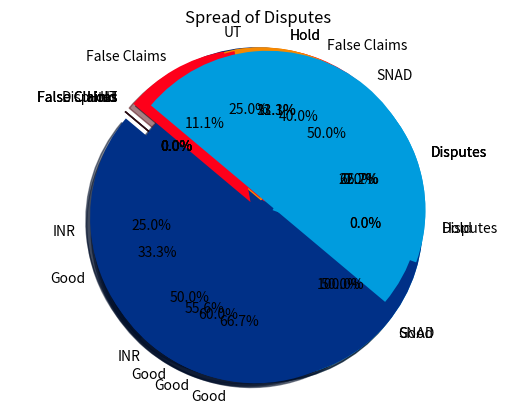

Write the Python code that produced this figure.
import numpy as np
import matplotlib.pyplot as plt
###############################################################
dispute_categories=["INR","SNAD","UT"]
'''INR-Item Not Recieved
   SNAD-Significantly Not As Described
   UT-Unauthorized Transaction
'''

a=["INR","GOOD","GOOD","SNAD","UT","SNAD"]
b=["GOOD","GOOD","GOOD","GOOD","GOOD"]
c=["GOOD","GOOD","HOLD"]
d=["BAD","BAD","GOOD","GOOD","GOOD"]
e=["GOOD","GOOD","INR","SNAD","GOOD","GOOD","BAD","GOOD","HOLD"]
###############################################################
def cummulated_disputes(categories=[]):
    k = 0
    l = [[0 for x in range(len(categories))]for x in range(2)]
    for i in categories:
        l[0][int(k)] = i
        l[1][int(k)] = 0
        k+=1
    return l
###############################################################
def score(user=[],categories=[]):
    print('\n\n////////////////////////////////////////////////////\n')
    rel=cummulated_disputes(categories)
    good = 0
    disputes = 0
    score = 0
    hold = 0
    bad = 0
    counted = []
    y = [0 for i in range(len(user))]
    x=range(len(user))
    k=0    #Count Variable for the loops
    for i in user:
        if i in categories:
            n=rel[0].index(i)
            rel[1][n]+=1
            disputes+=1
            y[int(k)]=int(0)
            k+=1
            if i not in counted:
                counted.append(i)
                score+=1
        else:
            if i == 'HOLD':
                y[int(k)]=2
                hold+=1
                k+=1
            elif i == 'BAD':
                y[int(k)]=3
                bad+=1
                k+=1
            else:
                y[int(k)]=int(1)
                good+=1
                k+=1
    print("The User Transaction Data is: ")
    print(user)
    print("The User Disputes Cummulated into categories are:")
    print(rel)
    print("\nThe Number Of good Transaction Are:")
    print(good)
    print("\nThe Number Of Disputed Transactions are:")
    print(disputes)
    print("\nThe Number of Transactions put on hold is:")
    print(hold)
    print("\nThe number of bad Transactions are:")
    print(bad)
    m=rel[1].index(max(rel[1]))
    print("The User is facing most of the problems as:")
    print(rel[0][m])
    print("Dispute Category Spread Coefficient is:")
    cat_spread=(len(categories)-score)/len(categories)
    print(cat_spread)


    #Score Generation
    if(len(user)>=3):
        if(good>disputes):
            score=cat_spread*30+(good/len(user))*70
            print("The User Score Is:\n\n")
            print(score)
        else:
            score=(good/len(user))*100
            print("The User Score Is:\n\n")
            print(score)
    else:
        print("Needed More Transactions to generate the score");


	#Interpolation Method for prediction of the Next Data Item
    print(y)
    z=np.polynomial.polynomial.polyfit(x,y,3)
    print(z)
    ffit=np.poly1d(z)
    print(ffit)
    print(ffit(len(user)))



    labels = ['Good', 'Disputes','Hold','False Claims']
    sizes = [good,disputes,hold,bad]
    colors = ['#003087', '#009cde','#F68900','#fe001a']
    explode = (0.1, 0.1,0.1,0.1)
    # Plot
    plt.pie(sizes, explode=explode, labels=labels, colors=colors,autopct='%1.1f%%', shadow=True, startangle=140)
    plt.axis('equal')
    plt.title("Good transactions vs Disputes")
    plt.show()


    if (disputes != 0):
        labels = dispute_categories
        sizes = rel[1]
        colors = ['#003087', '#009cde','#012169']
        explode = (0.1, 0.1, 0.1)
        # Plot
        plt.pie(sizes, explode=explode, labels=labels, colors=colors,autopct='%1.1f%%', shadow=True, startangle=140)
        plt.axis('equal')
        plt.title("Spread of Disputes")
        plt.show()

print("A: ",score(a,dispute_categories))
print("B: ",score(b,dispute_categories))
print("C: ",score(c,dispute_categories))
print("D: ",score(d,dispute_categories))
print("E: ",score(e,dispute_categories))
